Run: headless pygame with SDL's dummy video driver; simulated clock (each Clock.tick advances the game by its frame time, no real sleeping); random seed 0; keys injected as events and as key.get_pressed() state; no mouse input.
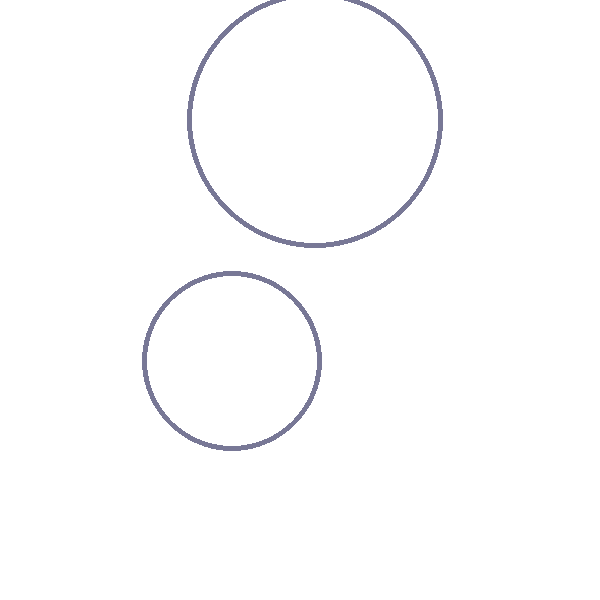
Frame 1 of 4 · flips 1–60 · no input
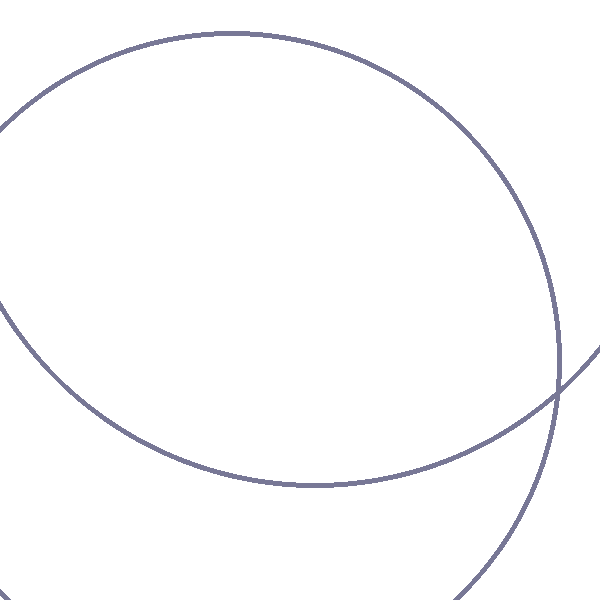
Frame 2 of 4 · flips 61–180 · tapped SPACE, RETURN · held RIGHT (→), D
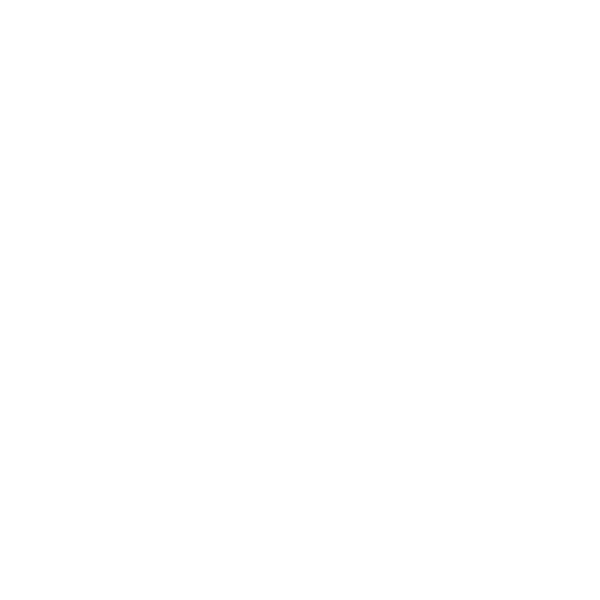
Frame 3 of 4 · flips 181–300 · held DOWN (↓), S
Frame 4 of 4 · flips 301–420 · held LEFT (←), A, UP (↑), W · screen unchanged from frame 3, image omitted

The pygame program that drew these frames:

import pygame
import random

y = 0
screen = pygame.display.set_mode((600, 600))
pygame.display.set_caption('Rain circles 3')
running = 1
x1 = random.randint(100, 500)
y1 = random.randint(100, 500)
x2 = random.randint(100, 500)
y2 = random.randint(100, 500)
r1 = 10
r2 = 10
frameNumber = 0
while running:
    frameNumber = frameNumber + 1

    if frameNumber==20:
        x1 = random.randint(100, 500)
        y1 = random.randint(100, 500)
        r1 = 10

    screen.fill((255, 255, 255))
    for event in pygame.event.get():
        if event.type == pygame.QUIT:
            running = 0

    # pygame.draw.line(screen, (255, 255, 255), (x, y), (x, y + 10))
    pygame.draw.circle(screen, (120, 120, 150), (x1, y1), r1, width=5)
    pygame.draw.circle(screen, (120, 120, 150), (x2, y2), r2, width=5)
    r1 += 2
    r2 += 2
    # pygame.display.update()
    pygame.display.flip()
    pygame.time.wait(100)
    screen.fill(pygame.Color("black"))
